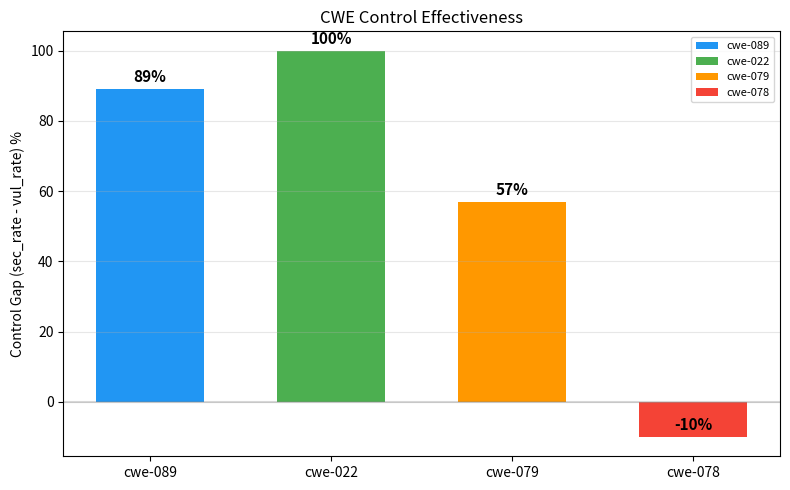

Here is the Python script that generated this plot:
"""Scatter plot: per-CWE data volume vs control effectiveness."""
import matplotlib.pyplot as plt

# Data from pattern-based evaluation
cwe_data = {
    'cwe-089 (SQL注入)':   (53,  100, 11),     # (samples, sec_rate_sec, sec_rate_vul)
    'cwe-022 (路径遍历)':  (60,  100, 0),
    'cwe-079 (XSS)':       (90,  100, 43),
    'cwe-078 (命令注入)':  (80,   55, 65),
}

x = [d[0] for d in cwe_data.values()]
y_sec = [d[1] for d in cwe_data.values()]
y_vul = [d[2] for d in cwe_data.values()]
labels = list(cwe_data.keys())

# Control gap = sec_rate - vul_rate (higher = better control)
y_gap = [s - v for s, v in zip(y_sec, y_vul)]

fig, ax = plt.subplots(figsize=(8, 5))

# Control gap vs data volume
colors = ['#2196F3', '#4CAF50', '#FF9800', '#f44336']
for i, (label, gap) in enumerate(zip(labels, y_gap)):
    ax.bar(i, gap, color=colors[i], width=0.6, label=label.split(' ')[0])
ax.axhline(y=0, color='gray', linestyle='-', alpha=0.3)
ax.set_xticks(range(len(labels)))
ax.set_xticklabels([l.split(' ')[0] for l in labels])
ax.set_ylabel('Control Gap (sec_rate - vul_rate) %')
ax.set_title('CWE Control Effectiveness')
ax.legend(fontsize=8)
ax.grid(True, alpha=0.3, axis='y')

for i, gap in enumerate(y_gap):
    ax.text(i, gap + 2, f'{gap:.0f}%', ha='center', fontweight='bold', fontsize=11)

plt.tight_layout()
plt.savefig(r'C:\Users\sven-master\trained\scatter_plot.png', dpi=150)
print('Saved')
